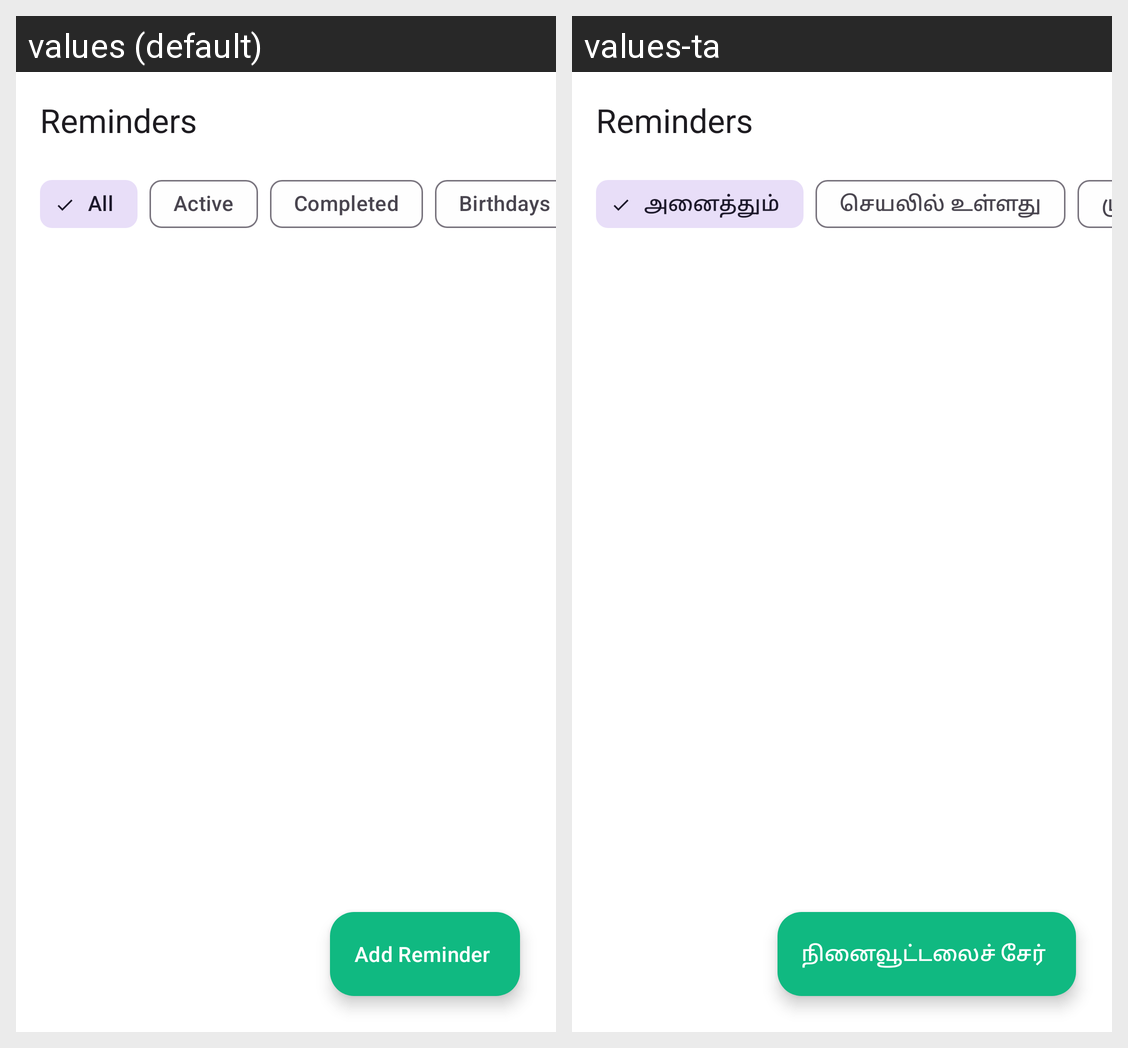

Strings drawn on this Android screen and how each of the app's shown locales translates them:
Android screen res/layout/fragment_reminder.xml rendered under 2 locales, left to right: values (default), values-ta. Device: Nexus 5 (rendered at 1080×1920; each locale shown at half size, 540×960, under a caption strip naming it); theme Theme.Cognify.
Strings drawn on this screen, with the default value and each locale's value (text and hints the layout hard-codes, and strings that could not be matched under every locale, appear in the picture but are not listed):

ui_reminders
  values: Reminders
  values-ta: Reminders

ui_all
  values: All
  values-ta: அனைத்தும்

ui_active
  values: Active
  values-ta: செயலில் உள்ளது

ui_completed
  values: Completed
  values-ta: முடிக்கப்பட்டது

ui_add_reminder
  values: Add Reminder
  values-ta: நினைவூட்டலைச் சேர்
